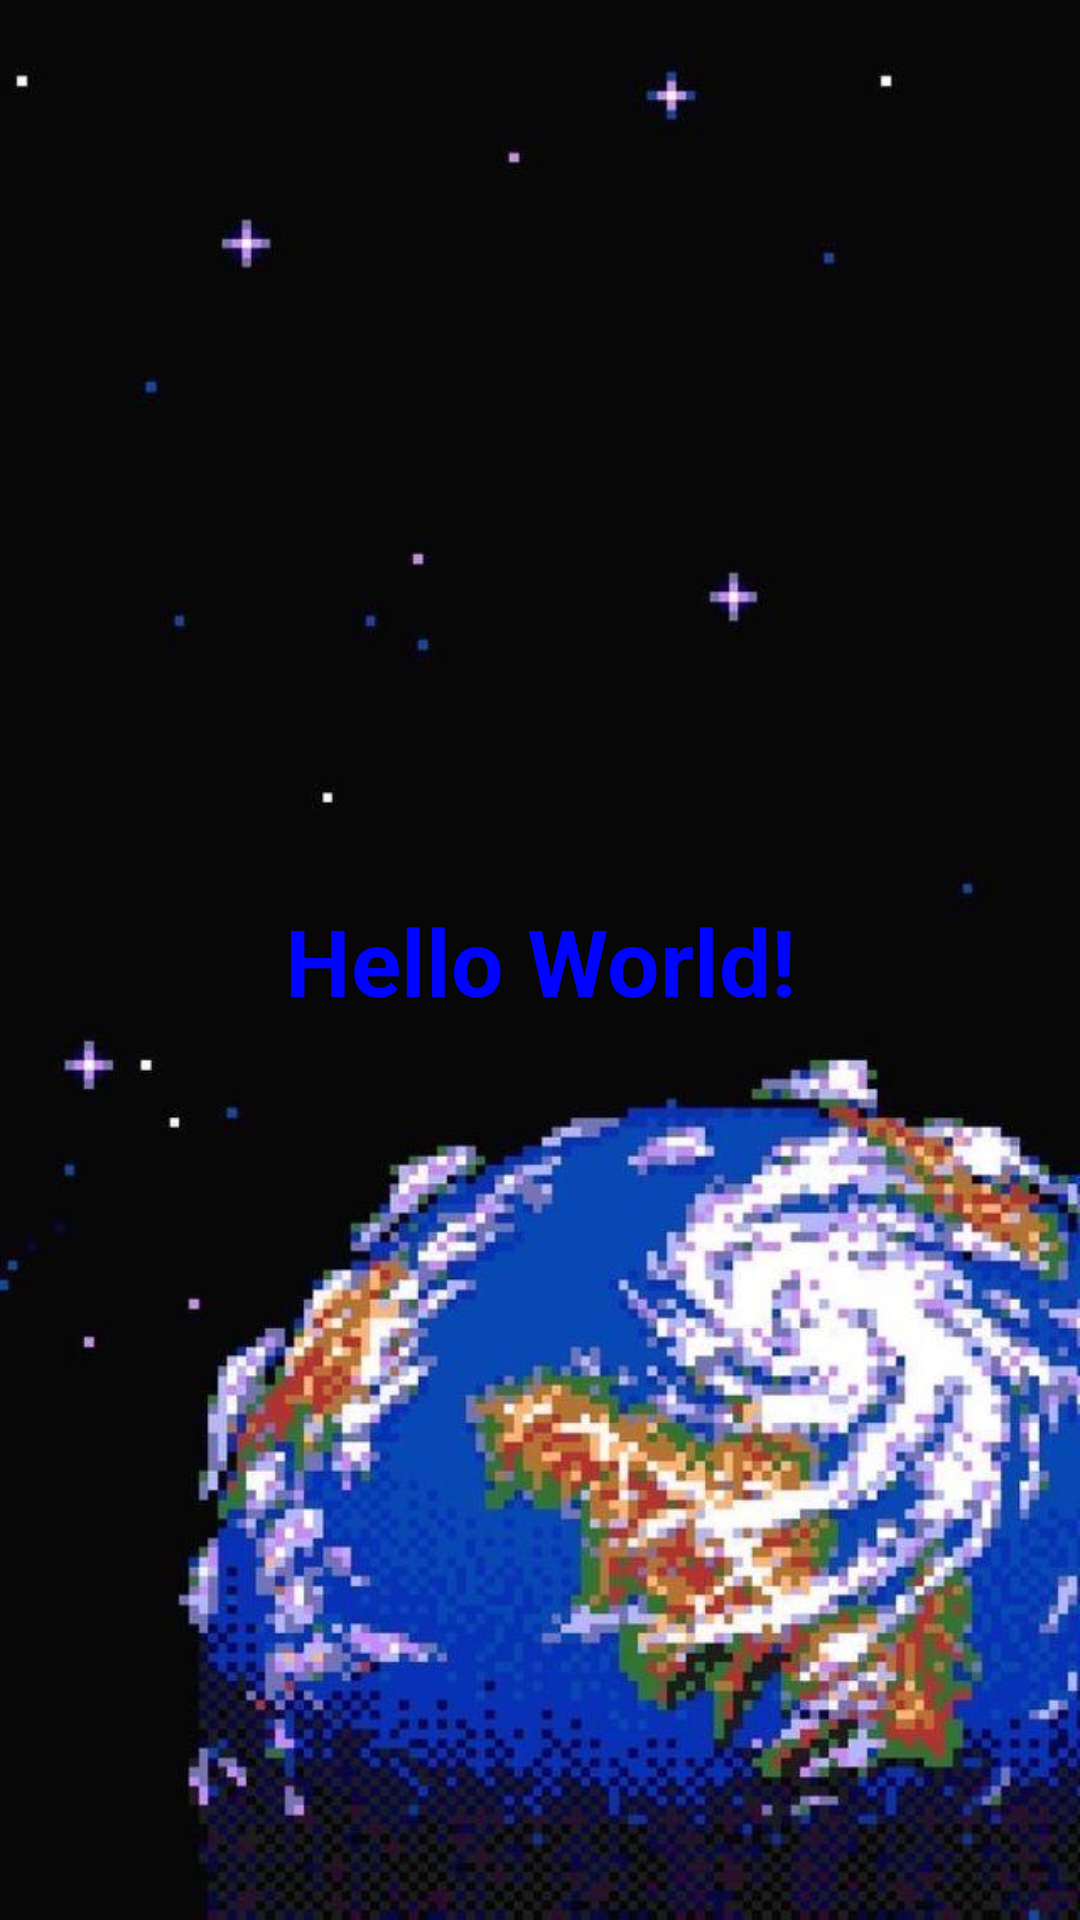

Android layout source for this screen:
<!-- AndroidManifest.xml: application theme Theme.TugasSepuluh -->
<!-- res/layout/activity_hello.xml -->
<?xml version="1.0" encoding="utf-8"?>
<androidx.constraintlayout.widget.ConstraintLayout xmlns:android="http://schemas.android.com/apk/res/android"
    xmlns:app="http://schemas.android.com/apk/res-auto"
    xmlns:tools="http://schemas.android.com/tools"
    android:layout_width="match_parent"
    android:layout_height="match_parent"
    tools:context="com.example.tugasuas.HelloActivity">

    <ImageView
        android:id="@+id/background"
        android:layout_width="match_parent"
        android:layout_height="match_parent"
        android:background="@drawable/bg_hello"
        android:adjustViewBounds="true"
        android:scaleType="centerCrop"/>

    <TextView
        android:id="@+id/Texthello"
        android:layout_width="wrap_content"
        android:layout_height="wrap_content"
        android:fontFamily="tahoma"
        android:gravity="center"
        android:text="@string/hello_text"
        android:textColor="@color/blue"
        android:textSize="15pt"
        android:textStyle="bold"
        app:layout_constraintBottom_toBottomOf="parent"
        app:layout_constraintEnd_toEndOf="parent"
        app:layout_constraintStart_toStartOf="parent"
        app:layout_constraintTop_toTopOf="parent"
        tools:ignore="TextSizeCheck" />

</androidx.constraintlayout.widget.ConstraintLayout>
<!-- resources referenced by this layout -->
<resources>
  <color name="blue">#0004FF</color>
  <!-- drawable bg_hello: jpg bitmap (drawable, 64106 bytes) -->
  <string name="hello_text">Hello World!</string>
  <style name="Theme.TugasSepuluh" parent="Base.Theme.TugasSepuluh" />
  <style name="Base.Theme.TugasSepuluh" parent="Theme.Material3.DayNight.NoActionBar">
          
          <item name="android:statusBarColor">?attr/colorPrimary</item>
          
      </style>
</resources>
